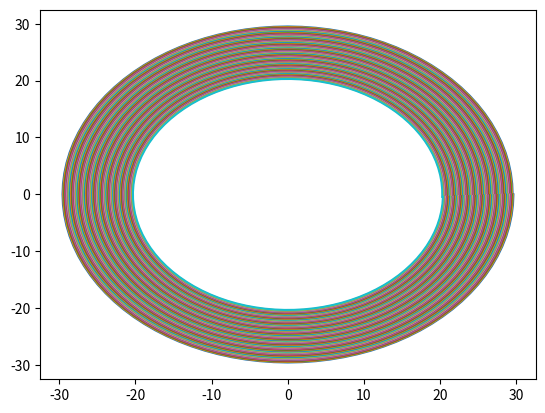

This chart was generated by the following Python code:
import matplotlib.pyplot as pylot
from math import cos, sin, pi
from numpy import linspace

import numpy as np
import matplotlib.pyplot as plt



# iterations = 7
# # 0.6 
# points_count = 10000
# # step_div = 0.1 # 5.6
# # step_div = 0.3 # 2

# # step_div = 0.5 
# # step_div = 1/step
# diameter = 60
# step = 0.1

# diameter_wspl = diameter/60
# step_div = 0.58 * diameter_wspl / step # 1
# # ZADANY STEP 1 mm - step_div = 0.45
# # DIAMETER 60 mm - 

# theta = np.radians(np.linspace(0, 360*100*step_div, int(points_count*step_div)))
# r = (diameter/10)/80000*theta**2/(step_div*step_div)
# x_2 = r*np.cos(theta)
# y_2 = r*np.sin(theta)
# x_2_rev = np.flip(x_2)
# y_2_rev = np.flip(y_2)
# x = []
# y = []
# for i in range(1, iterations+1):
#     plt.plot(x_2_rev[100*i-100:100*i+1], y_2_rev[100*i-100:100*i+1])
#     # x.append(x_2_rev[100*i-100:100*i+1])
#     # y.append(y_2_rev[100*i-100:100*i+1])
# # return x, y
# plt.show()

def spiral(step, diameter, iterations):
    points_count = 10000
    diameter_wspl = diameter/60
    step_div = 0.58 * diameter_wspl / step # 1
    # ZADANY STEP 1 mm - step_div = 0.45
    # DIAMETER 60 mm - 

    theta = np.radians(np.linspace(0, 360*100*step_div, int(points_count*step_div)))
    r = (diameter/10)/80000*theta**2/(step_div*step_div)
    x_2 = r*np.cos(theta)
    y_2 = r*np.sin(theta)
    x_2_rev = np.flip(x_2)
    y_2_rev = np.flip(y_2)
    x = []
    y = []
    for i in range(1, iterations+1):
        plt.plot(x_2_rev[100*i-100:100*i+1], y_2_rev[100*i-100:100*i+1])
        # x.append(x_2_rev[100*i-100:100*i+1])
        # y.append(y_2_rev[100*i-100:100*i+1])
    # return x, y
    plt.show()

spiral(0.1, 60, 100)